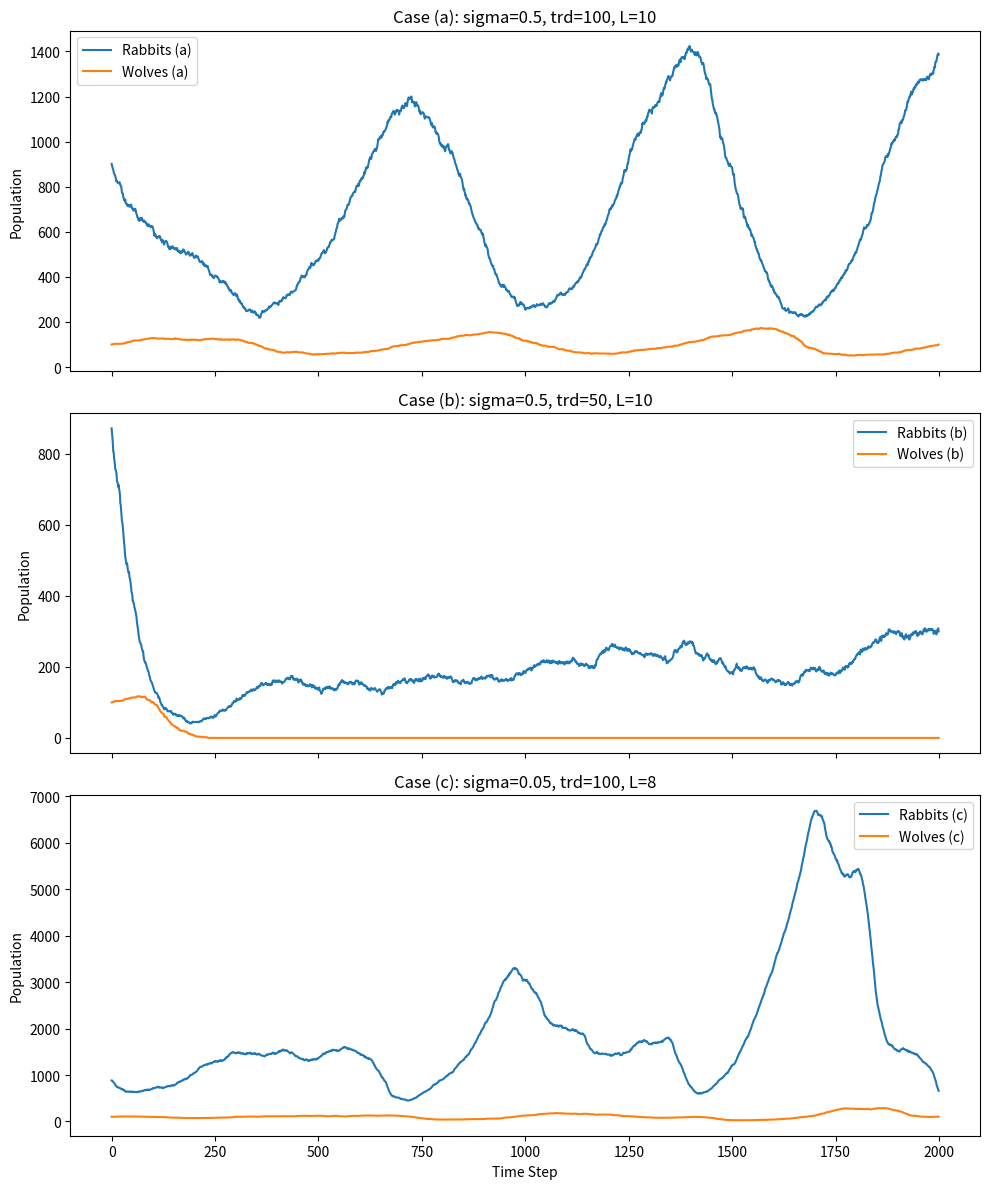
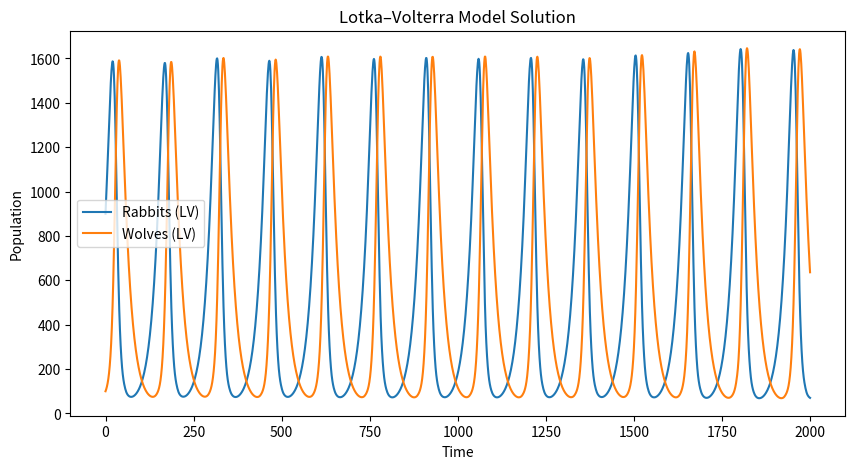

Source code (Python) for these figures, in order:
import numpy as np
import matplotlib.pyplot as plt
from scipy.integrate import solve_ivp

# Global parameters
prr = 0.02      # Rabbit reproduction probability
pwe = 0.02      # Wolf eating probability
rc = 0.5        # Wolf predation radius
pwr = 0.02      # Wolf replication probability per eaten rabbit
twd = 50        # Wolf starvation threshold (steps)
initial_rabbits = 900
initial_wolves = 100

def apply_periodic(arr, L):
    return arr % L

def simulate_vectorized(sim_steps, L, sigma, trd):
    # Rabbits: columns [x, y, age]
    rabbits = np.empty((initial_rabbits, 3))
    rabbits[:, 0] = np.random.uniform(0, L, initial_rabbits)
    rabbits[:, 1] = np.random.uniform(0, L, initial_rabbits)
    rabbits[:, 2] = np.random.randint(1, trd, initial_rabbits)
    
    # Wolves: columns [x, y, hunger]
    wolves = np.empty((initial_wolves, 3))
    wolves[:, 0] = np.random.uniform(0, L, initial_wolves)
    wolves[:, 1] = np.random.uniform(0, L, initial_wolves)
    wolves[:, 2] = 0

    rabbit_counts = []
    wolf_counts = []

    for t in range(sim_steps):
        # --- Update rabbits: movement, aging, reproduction, and death ---
        if rabbits.shape[0] > 0:
            n_rabbits = rabbits.shape[0]
            rabbits[:, 0] = apply_periodic(rabbits[:, 0] + np.random.normal(0, sigma, n_rabbits), L)
            rabbits[:, 1] = apply_periodic(rabbits[:, 1] + np.random.normal(0, sigma, n_rabbits), L)
            rabbits[:, 2] += 1
            # Reproduction: add new rabbits with age 0 at same position
            repro_mask = np.random.rand(n_rabbits) < prr
            new_rabbits = np.column_stack((rabbits[repro_mask, 0],
                                            rabbits[repro_mask, 1],
                                            np.zeros(np.sum(repro_mask))))
            rabbits = np.vstack((rabbits, new_rabbits))
            # Remove rabbits exceeding lifetime
            rabbits = rabbits[rabbits[:, 2] < trd]
        else:
            rabbits = np.empty((0, 3))
        
        # --- Update wolves: movement, predation, replication, and starvation ---
        n_wolves = wolves.shape[0]
        if n_wolves > 0:
            wolves[:, 0] = apply_periodic(wolves[:, 0] + np.random.normal(0, sigma, n_wolves), L)
            wolves[:, 1] = apply_periodic(wolves[:, 1] + np.random.normal(0, sigma, n_wolves), L)
        new_wolves = []
        for i in range(n_wolves):
            if rabbits.shape[0] == 0:
                wolves[i, 2] += 1
                new_wolves.append(wolves[i])
                continue
            # Compute distances using periodic boundaries
            dx = np.abs(rabbits[:, 0] - wolves[i, 0])
            dx = np.minimum(dx, L - dx)
            dy = np.abs(rabbits[:, 1] - wolves[i, 1])
            dy = np.minimum(dy, L - dy)
            dist = np.sqrt(dx**2 + dy**2)
            # Find rabbits in predation radius
            indices = np.where(dist < rc)[0]
            ate = False
            if indices.size > 0:
                eat_mask = np.random.rand(indices.size) < pwe
                eaten_indices = indices[eat_mask]
                if eaten_indices.size > 0:
                    ate = True
                    rep_mask = np.random.rand(eaten_indices.size) < pwr
                    num_new = np.sum(rep_mask)
                    if num_new > 0:
                        new_wolves.extend([[wolves[i, 0], wolves[i, 1], 0]] * int(num_new))
                    rabbits = np.delete(rabbits, eaten_indices, axis=0)
            wolves[i, 2] = 0 if ate else wolves[i, 2] + 1
            if wolves[i, 2] < twd:
                new_wolves.append(wolves[i])
        wolves = np.array(new_wolves) if new_wolves else np.empty((0, 3))

        rabbit_counts.append(rabbits.shape[0])
        wolf_counts.append(wolves.shape[0])
    return np.array(rabbit_counts), np.array(wolf_counts)

def lv_system(t, y, alpha, beta, delta, gamma):
    R, W = y
    return [alpha * R - beta * R * W, delta * R * W - gamma * W]

# Solve the Lotka-Volterra ODE
alpha, beta, delta, gamma = 0.05, 0.0001, 0.0001, 0.05
t_span = (0, 2000)
t_eval = np.linspace(t_span[0], t_span[1], 2001)
lv_sol = solve_ivp(lambda t, y: lv_system(t, y, alpha, beta, delta, gamma),
                   t_span, [initial_rabbits, initial_wolves], t_eval=t_eval)

sim_steps = 2000
# Case (a): sigma=0.5, trd=100, L=10
rabbits_a, wolves_a = simulate_vectorized(sim_steps, L=10, sigma=0.5, trd=100)
# Case (b): sigma=0.5, trd=50, L=10
rabbits_b, wolves_b = simulate_vectorized(sim_steps, L=10, sigma=0.5, trd=50)
# Case (c): sigma=0.05, trd=100, L=8
rabbits_c, wolves_c = simulate_vectorized(sim_steps, L=8, sigma=0.05, trd=100)

# Plot simulation results for three cases
fig, axs = plt.subplots(3, 1, figsize=(10, 12), sharex=True)
time = np.arange(sim_steps)
axs[0].plot(time, rabbits_a, label="Rabbits (a)")
axs[0].plot(time, wolves_a, label="Wolves (a)")
axs[0].set_title("Case (a): sigma=0.5, trd=100, L=10")
axs[0].legend()

axs[1].plot(time, rabbits_b, label="Rabbits (b)")
axs[1].plot(time, wolves_b, label="Wolves (b)")
axs[1].set_title("Case (b): sigma=0.5, trd=50, L=10")
axs[1].legend()

axs[2].plot(time, rabbits_c, label="Rabbits (c)")
axs[2].plot(time, wolves_c, label="Wolves (c)")
axs[2].set_title("Case (c): sigma=0.05, trd=100, L=8")
axs[2].legend()

axs[2].set_xlabel("Time Step")
for ax in axs:
    ax.set_ylabel("Population")
plt.tight_layout()
plt.show()

# Plot LV model solution
plt.figure(figsize=(10, 5))
plt.plot(lv_sol.t, lv_sol.y[0], label="Rabbits (LV)")
plt.plot(lv_sol.t, lv_sol.y[1], label="Wolves (LV)")
plt.xlabel("Time")
plt.ylabel("Population")
plt.title("Lotka–Volterra Model Solution")
plt.legend()
plt.show()
